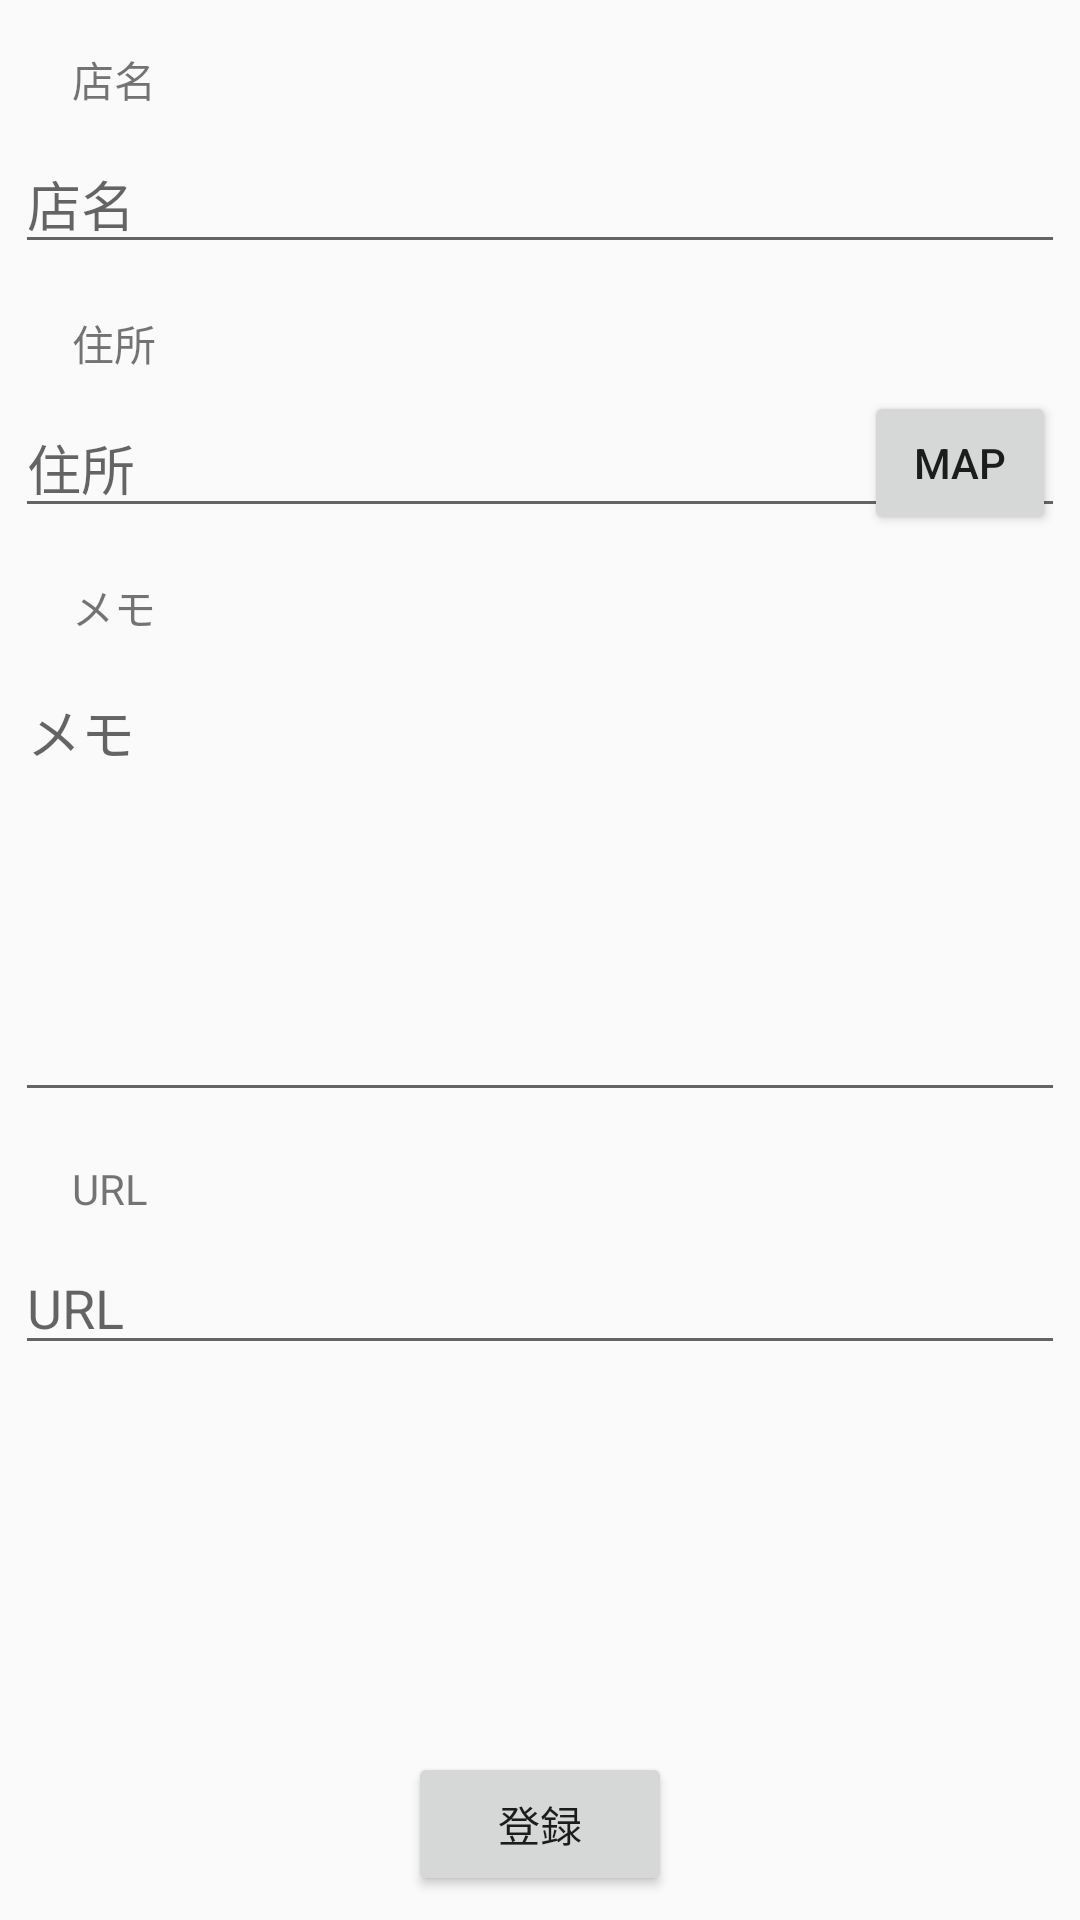

Layout XML and referenced resources for this Android screen:
<!-- AndroidManifest.xml: application theme AppTheme -->
<!-- res/layout/activity_shop_form.xml -->
<?xml version="1.0" encoding="utf-8"?>
<androidx.constraintlayout.widget.ConstraintLayout xmlns:android="http://schemas.android.com/apk/res/android"
    xmlns:app="http://schemas.android.com/apk/res-auto"
    xmlns:tools="http://schemas.android.com/tools"
    android:layout_width="match_parent"
    android:layout_height="match_parent"
    tools:context=".ShopFormActivity">

    <TextView
        android:id="@+id/textView2"
        android:layout_width="wrap_content"
        android:layout_height="wrap_content"
        android:layout_marginStart="24dp"
        android:layout_marginTop="16dp"
        android:text="店名"
        app:layout_constraintStart_toStartOf="parent"
        app:layout_constraintTop_toTopOf="parent" />

    <EditText
        android:id="@+id/editTextShopName"
        android:layout_width="350dp"
        android:layout_height="wrap_content"
        android:layout_marginTop="8dp"
        android:ems="10"
        android:hint="店名"
        android:inputType="textPersonName"
        app:layout_constraintEnd_toEndOf="parent"
        app:layout_constraintHorizontal_bias="0.491"
        app:layout_constraintStart_toStartOf="parent"
        app:layout_constraintTop_toBottomOf="@+id/textView2" />

    <TextView
        android:id="@+id/textView3"
        android:layout_width="wrap_content"
        android:layout_height="wrap_content"
        android:layout_marginStart="24dp"
        android:layout_marginTop="16dp"
        android:text="住所"
        app:layout_constraintStart_toStartOf="parent"
        app:layout_constraintTop_toBottomOf="@+id/editTextShopName" />

    <EditText
        android:id="@+id/editTextPostalAddress"
        android:layout_width="350dp"
        android:layout_height="wrap_content"
        android:layout_marginTop="8dp"
        android:ems="10"
        android:hint="住所"
        android:inputType="textPostalAddress"
        app:layout_constraintEnd_toEndOf="parent"
        app:layout_constraintStart_toStartOf="parent"
        app:layout_constraintTop_toBottomOf="@+id/textView3" />

    <Button
        android:id="@+id/addButton"
        android:layout_width="wrap_content"
        android:layout_height="wrap_content"
        android:layout_marginBottom="8dp"
        android:text="登録"
        app:layout_constraintBottom_toBottomOf="parent"
        app:layout_constraintEnd_toEndOf="parent"
        app:layout_constraintStart_toStartOf="parent" />

    <EditText
        android:id="@+id/editTextMemo"
        android:layout_width="350dp"
        android:layout_height="150dp"
        android:layout_marginTop="8dp"
        android:ems="10"
        android:gravity="start|top"
        android:hint="メモ"
        android:inputType="textMultiLine"
        app:layout_constraintEnd_toEndOf="parent"
        app:layout_constraintStart_toStartOf="parent"
        app:layout_constraintTop_toBottomOf="@+id/textView4" />

    <EditText
        android:id="@+id/editTextUrl"
        android:layout_width="350dp"
        android:layout_height="wrap_content"
        android:layout_marginTop="8dp"
        android:ems="10"
        android:hint="URL"
        android:inputType="textPersonName"
        app:layout_constraintEnd_toEndOf="parent"
        app:layout_constraintStart_toStartOf="parent"
        app:layout_constraintTop_toBottomOf="@+id/textView5" />

    <TextView
        android:id="@+id/textView4"
        android:layout_width="wrap_content"
        android:layout_height="wrap_content"
        android:layout_marginStart="24dp"
        android:layout_marginTop="16dp"
        android:text="メモ"
        app:layout_constraintStart_toStartOf="parent"
        app:layout_constraintTop_toBottomOf="@+id/editTextPostalAddress" />

    <TextView
        android:id="@+id/textView5"
        android:layout_width="wrap_content"
        android:layout_height="wrap_content"
        android:layout_marginStart="24dp"
        android:layout_marginTop="16dp"
        android:text="URL"
        app:layout_constraintStart_toStartOf="parent"
        app:layout_constraintTop_toBottomOf="@+id/editTextMemo" />


    <Button
        android:id="@+id/mapButton"
        android:layout_width="64dp"
        android:layout_height="wrap_content"
        android:layout_marginTop="16dp"
        android:layout_marginEnd="8dp"
        android:layout_marginBottom="16dp"
        android:text="Map"
        app:layout_constraintBottom_toTopOf="@+id/editTextMemo"
        app:layout_constraintEnd_toEndOf="parent"
        app:layout_constraintTop_toBottomOf="@+id/editTextShopName" />
</androidx.constraintlayout.widget.ConstraintLayout>
<!-- resources referenced by this layout -->
<resources>
  <style name="AppTheme" parent="Theme.AppCompat.Light.DarkActionBar">
  
  
          
          <item name="colorPrimary">@color/colorPrimary</item>
          <item name="colorPrimaryDark">@color/colorPrimaryDark</item>
          <item name="colorAccent">@color/colorAccent</item>
      </style>
  <color name="colorPrimary">#C1885C</color>
  <color name="colorPrimaryDark">#875647</color>
  <color name="colorAccent">#664226</color>
</resources>
